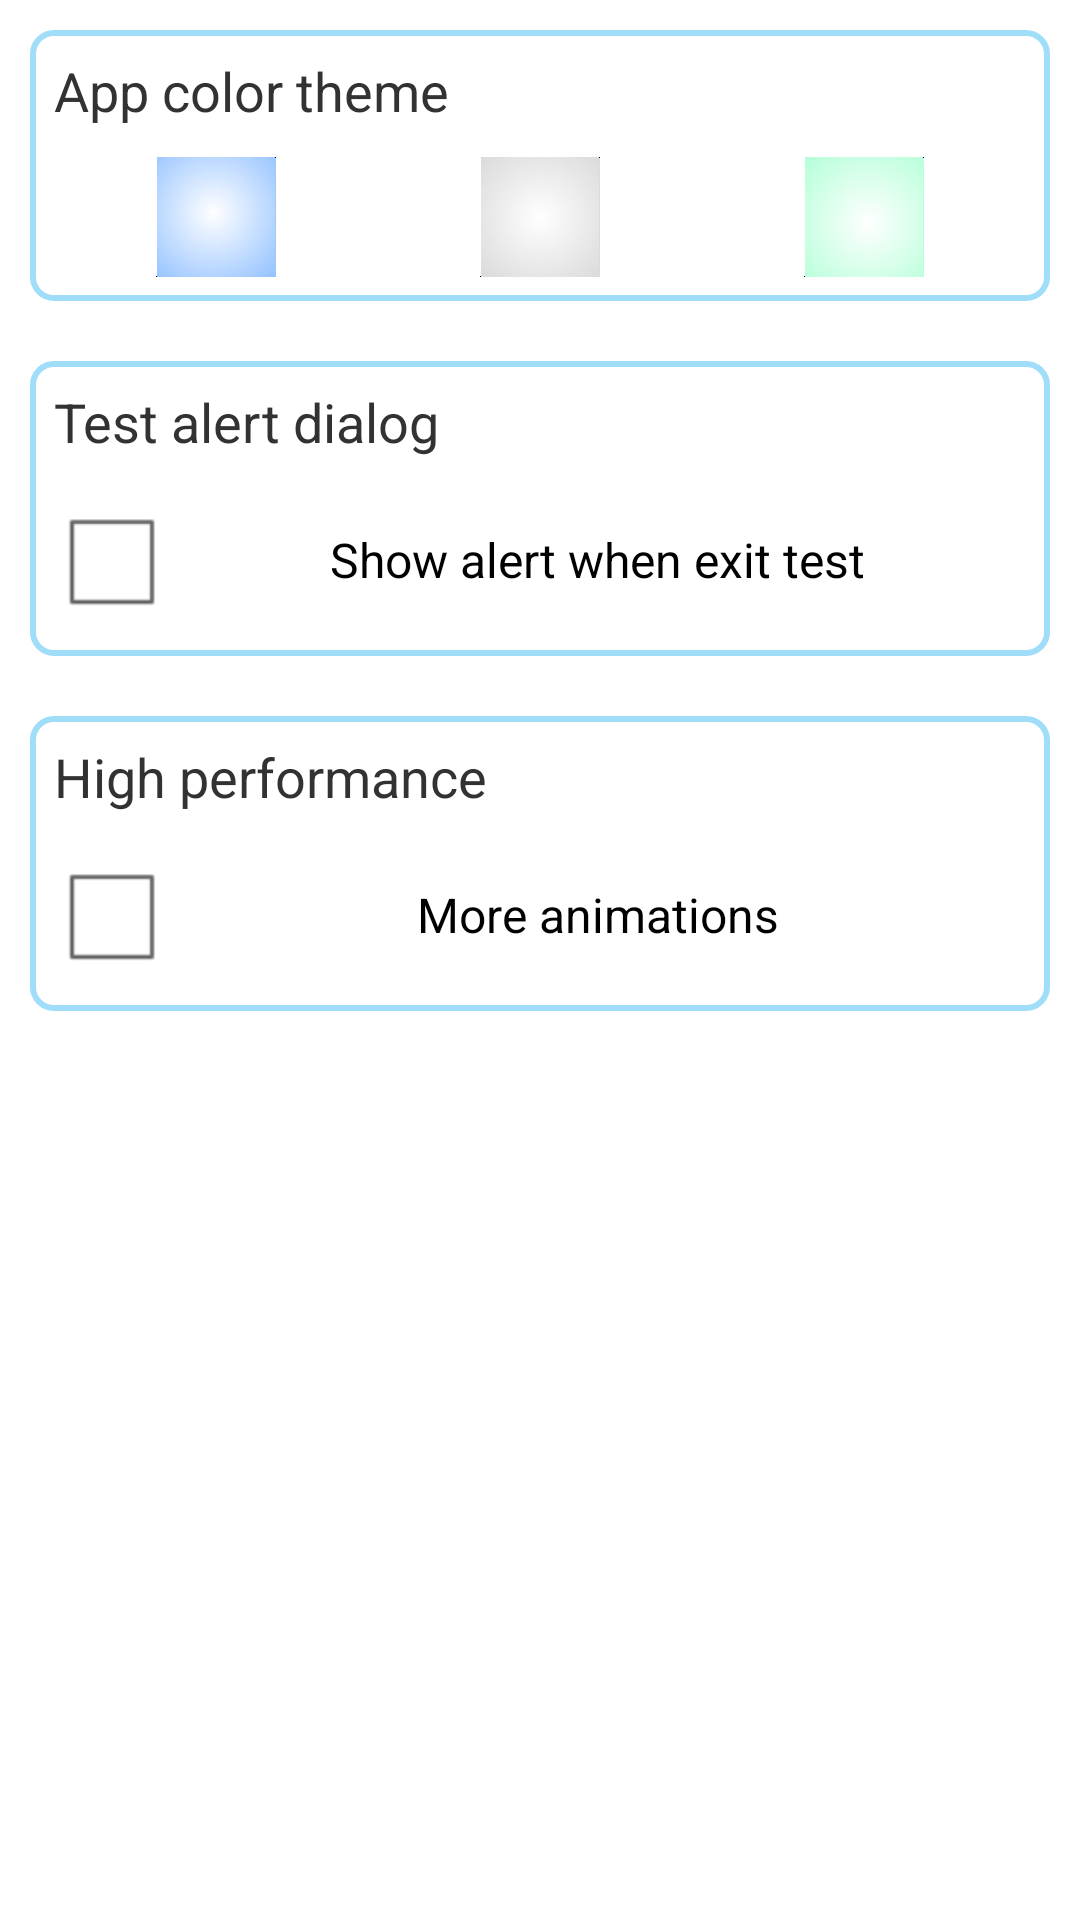

Reconstruct the res/layout file that produces this screen, plus the resources it refers to.
<!-- AndroidManifest.xml: application theme AppTheme -->
<!-- res/layout/settings_dialog.xml -->
<LinearLayout xmlns:android="http://schemas.android.com/apk/res/android"
    xmlns:tools="http://schemas.android.com/tools"
    android:layout_width="match_parent"
    android:layout_height="match_parent"
    android:orientation="vertical" >

    <ScrollView
        android:layout_width="match_parent"
        android:layout_height="match_parent" >

        <LinearLayout
            android:layout_width="match_parent"
            android:layout_height="wrap_content"
            android:orientation="vertical" >

            <RelativeLayout
                android:layout_width="match_parent"
                android:layout_height="wrap_content"
                android:layout_margin="@dimen/setting_item_margin"
                android:background="@drawable/setting_item_bg"
                android:padding="@dimen/setting_item_padding" >

                <TextView
                    android:id="@+id/title"
                    android:layout_width="wrap_content"
                    android:layout_height="wrap_content"
                    android:layout_marginBottom="@dimen/setting_title_margin_bottom"
                    android:ellipsize="end"
                    android:singleLine="true"
                    android:text="@string/app_color_theme"
                    android:textSize="@dimen/setting_title_textsize" >
                </TextView>

                <LinearLayout
                    android:layout_width="match_parent"
                    android:layout_height="wrap_content"
                    android:layout_alignParentBottom="true"
                    android:layout_below="@+id/title"
                    android:gravity="center"
                    android:orientation="horizontal" >

                    <FrameLayout
                        android:layout_width="0dip"
                        android:layout_height="@dimen/color_theme_view_size"
                        android:layout_weight="1" >

                        <ImageView
                            android:id="@+id/color_blue"
                            android:layout_width="match_parent"
                            android:layout_height="match_parent"
                            android:scaleType="centerInside"
                            android:src="@drawable/blue_main_paper_bg" />

                        <ImageView
                            android:id="@+id/color_blue_selected"
                            android:layout_width="match_parent"
                            android:layout_height="match_parent"
                            android:scaleType="centerInside"
                            android:src="@drawable/color_theme_selected"
                            android:visibility="gone" />
                    </FrameLayout>

                    <FrameLayout
                        android:layout_width="0dip"
                        android:layout_height="@dimen/color_theme_view_size"
                        android:layout_weight="1" >

                        <ImageView
                            android:id="@+id/color_gray"
                            android:layout_width="match_parent"
                            android:layout_height="match_parent"
                            android:scaleType="centerInside"
                            android:src="@drawable/gray_main_paper_bg" />

                        <ImageView
                            android:id="@+id/color_gray_selected"
                            android:layout_width="match_parent"
                            android:layout_height="match_parent"
                            android:scaleType="centerInside"
                            android:src="@drawable/color_theme_selected"
                            android:visibility="gone" />
                    </FrameLayout>

                    <FrameLayout
                        android:layout_width="0dip"
                        android:layout_height="@dimen/color_theme_view_size"
                        android:layout_weight="1" >

                        <ImageView
                            android:id="@+id/color_green"
                            android:layout_width="match_parent"
                            android:layout_height="match_parent"
                            android:scaleType="centerInside"
                            android:src="@drawable/green_main_paper_bg" />

                        <ImageView
                            android:id="@+id/color_green_selected"
                            android:layout_width="match_parent"
                            android:layout_height="match_parent"
                            android:scaleType="centerInside"
                            android:src="@drawable/color_theme_selected"
                            android:visibility="gone" />
                    </FrameLayout>
                </LinearLayout>
            </RelativeLayout>

            <RelativeLayout
                android:layout_width="match_parent"
                android:layout_height="wrap_content"
                android:layout_margin="@dimen/setting_item_margin"
                android:background="@drawable/setting_item_bg"
                android:padding="@dimen/setting_item_padding" >

                <TextView
                    android:id="@+id/title"
                    android:layout_width="wrap_content"
                    android:layout_height="wrap_content"
                    android:layout_marginBottom="@dimen/setting_title_margin_bottom"
                    android:ellipsize="end"
                    android:singleLine="true"
                    android:text="@string/setting_confirm_when_exit_test_title"
                    android:textSize="@dimen/setting_title_textsize" >
                </TextView>

                <CheckBox
                    android:id="@+id/settings_confirm_when_exit_test_activity"
                    android:layout_width="match_parent"
                    android:layout_height="wrap_content"
                    android:layout_alignParentBottom="true"
                    android:layout_below="@+id/title"
                    android:gravity="center"
                    android:text="@string/setting_confirm_when_exit_test_content" />
            </RelativeLayout>

            <RelativeLayout
                android:layout_width="match_parent"
                android:layout_height="wrap_content"
                android:layout_margin="@dimen/setting_item_margin"
                android:background="@drawable/setting_item_bg"
                android:padding="@dimen/setting_item_padding" >

                <TextView
                    android:id="@+id/title"
                    android:layout_width="wrap_content"
                    android:layout_height="wrap_content"
                    android:layout_marginBottom="@dimen/setting_title_margin_bottom"
                    android:ellipsize="end"
                    android:singleLine="true"
                    android:text="@string/setting_high_performance_title"
                    android:textSize="@dimen/setting_title_textsize" >
                </TextView>

                <CheckBox
                    android:id="@+id/settings_high_performance_mode"
                    android:layout_width="match_parent"
                    android:layout_height="wrap_content"
                    android:layout_alignParentBottom="true"
                    android:layout_below="@+id/title"
                    android:gravity="center"
                    android:text="@string/setting_high_performance_check" />
            </RelativeLayout>

            <RelativeLayout
                android:id="@+id/developer_mode"
                android:layout_width="match_parent"
                android:layout_height="wrap_content"
                android:layout_margin="@dimen/setting_item_margin"
                android:background="@drawable/setting_item_bg"
                android:padding="@dimen/setting_item_padding"
                android:visibility="gone" >

                <TextView
                    android:id="@+id/title"
                    android:layout_width="wrap_content"
                    android:layout_height="wrap_content"
                    android:layout_marginBottom="@dimen/setting_title_margin_bottom"
                    android:ellipsize="end"
                    android:singleLine="true"
                    android:text="@string/settings_enable_eden"
                    android:textSize="@dimen/setting_title_textsize" >
                </TextView>

                <CheckBox
                    android:id="@+id/settings_developer_mode"
                    android:layout_width="match_parent"
                    android:layout_height="wrap_content"
                    android:layout_alignParentBottom="true"
                    android:layout_below="@+id/title"
                    android:gravity="center"
                    android:text="@string/settings_enable_eden" />
            </RelativeLayout>
        </LinearLayout>
    </ScrollView>

</LinearLayout>
<!-- resources referenced by this layout -->
<resources>
  <dimen name="color_theme_view_size">40dp</dimen>
  <dimen name="setting_item_margin">10dp</dimen>
  <dimen name="setting_item_padding">8dp</dimen>
  <dimen name="setting_title_margin_bottom">10dp</dimen>
  <dimen name="setting_title_textsize">18sp</dimen>
  <!-- drawable setting_item_bg (drawable) -->
  <?xml version="1.0" encoding="UTF-8"?>
  <shape xmlns:android="http://schemas.android.com/apk/res/android"
      android:shape="rectangle" >
  
      <stroke
          android:width="2dp"
          android:color="#9962c6f5" />
  
      <corners android:radius="7dp" />
  
  </shape>
  <string name="app_color_theme">App color theme</string>
  <string name="setting_confirm_when_exit_test_content">Show alert when exit test</string>
  <string name="setting_confirm_when_exit_test_title">Test alert dialog</string>
  <string name="setting_high_performance_check">More animations</string>
  <string name="setting_high_performance_title">High performance</string>
  <string name="settings_enable_eden">Enable Eden</string>
  <style name="AppTheme" parent="AppBaseTheme">
          <item name="android:windowNoTitle">true</item>
      </style>
  <style name="AppBaseTheme" parent="android:Theme.Light">
          
      </style>
</resources>
